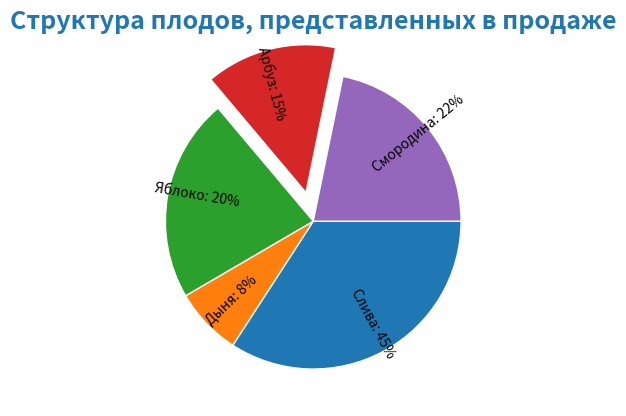

The script that saved this image: (Note: this script raises an exception after producing the figure.)
# Ошибочные данные в пеодписях к диаграмме
import matplotlib.pyplot as plt
import numpy as np

# подготовить данные
data = [69, 15, 45, 29, 44]
fruit = ['Слива: 45%', 'Дыня: 8%', 'Яблоко: 20%', 'Арбуз: 15%', 'Смородина: 22%']
# создать фигуру и axes
fg, ax = plt.subplots()

# ax.pie(data, labels=fruit, autopct='%.2f%%', explode=[0, 0, 0, 0.2, 0])
ax.pie(data,
       labels=fruit,
       labeldistance=.5,
       rotatelabels=True,
       explode=[0, 0, 0, 0.2, 0],
       wedgeprops={'linewidth': 1, 'edgecolor': 'white'},
       counterclock=False)

ax.set_title('Структура плодов, представленных в продаже',
             fontdict=dict({'fontsize': 18,
                            'fontweight': 'bold',
                            'color': 'tab:blue'}))

wm = plt.get_current_fig_manager()
wm.window.state('zoomed')
plt.show()

